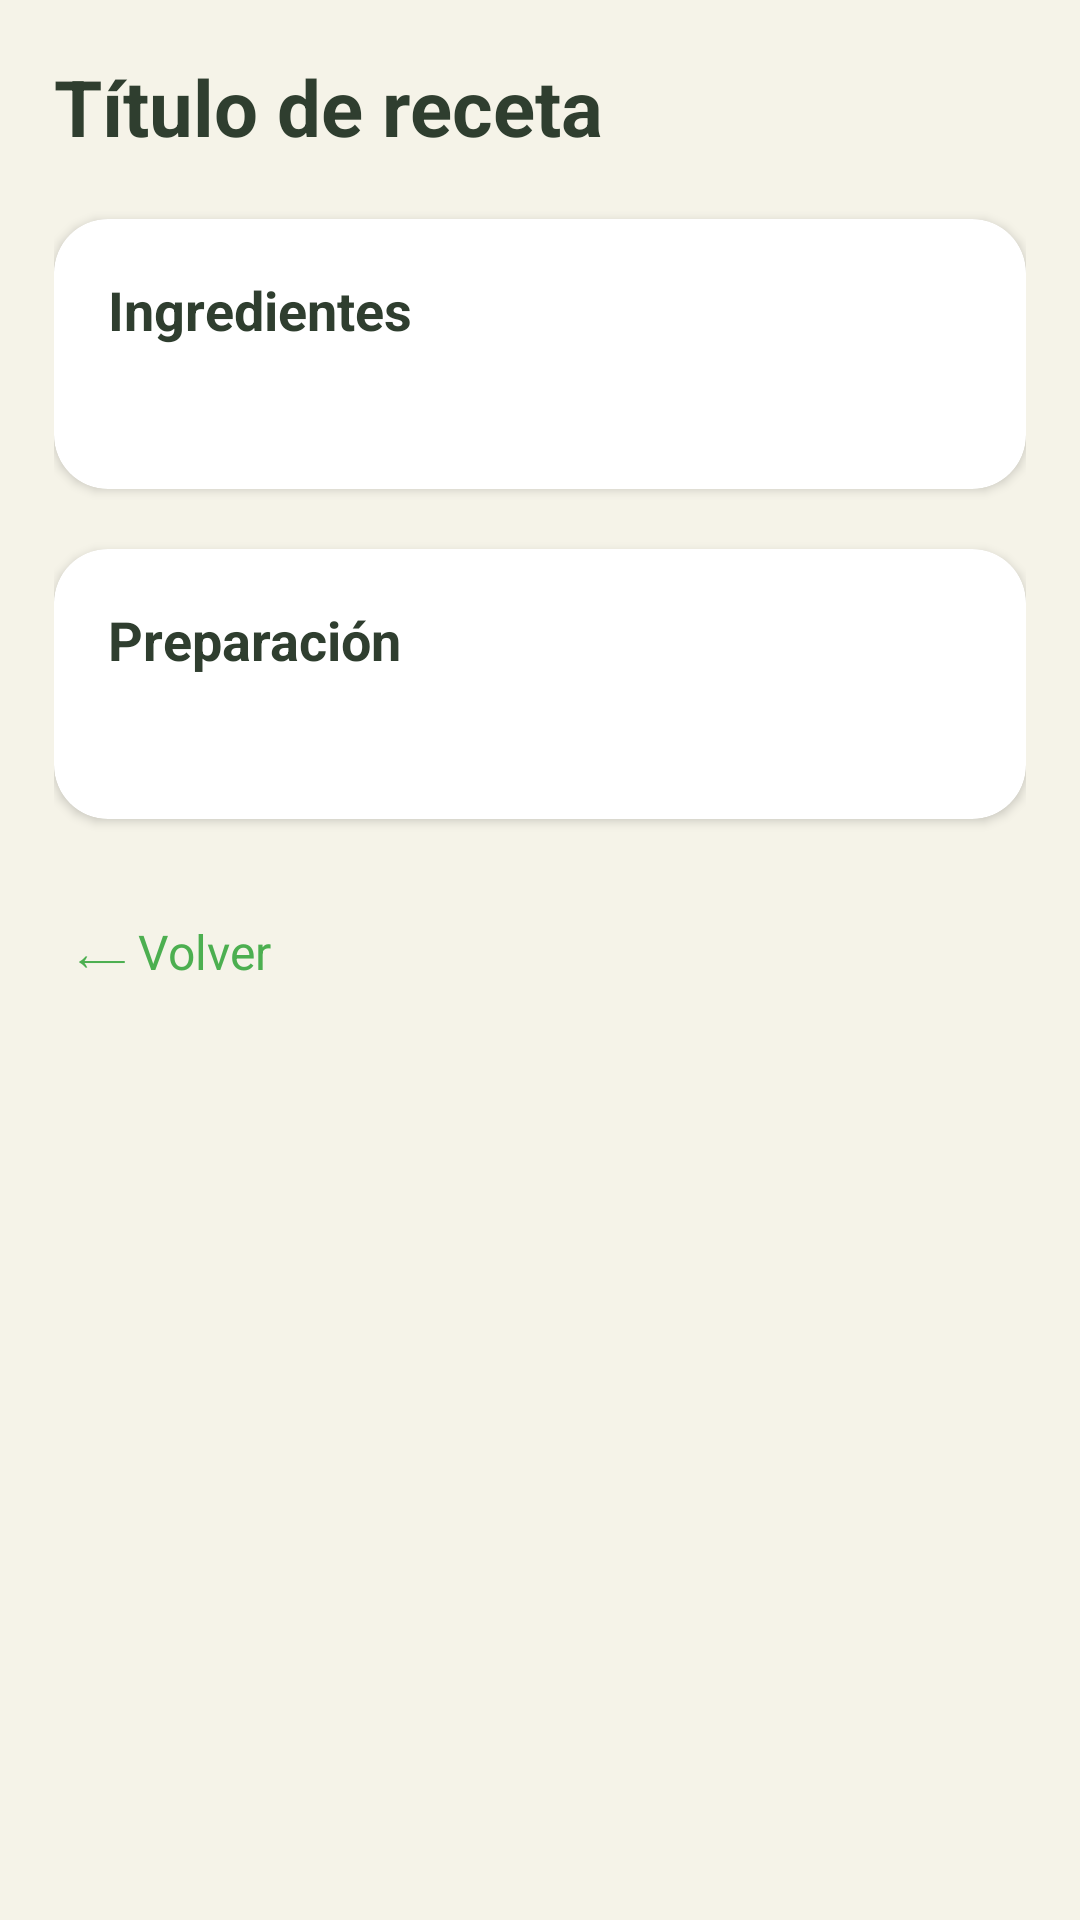

Layout XML and referenced resources for this Android screen:
<!-- AndroidManifest.xml: application theme Theme.VidaEnEquilibrio -->
<!-- res/layout/fragment_detalle_receta.xml -->
<?xml version="1.0" encoding="utf-8"?>
<ScrollView
    xmlns:android="http://schemas.android.com/apk/res/android"
    xmlns:app="http://schemas.android.com/apk/res-auto"
    android:layout_width="match_parent"
    android:layout_height="match_parent"
    android:padding="18dp"
    android:background="@color/eco_bg">

    <LinearLayout
        android:id="@+id/detalleRoot"
        android:layout_width="match_parent"
        android:layout_height="wrap_content"
        android:orientation="vertical">

        
        <TextView
            android:id="@+id/tvTituloDetalle"
            android:layout_width="wrap_content"
            android:layout_height="wrap_content"
            android:text="Título de receta"
            android:textSize="26sp"
            android:textStyle="bold"
            android:textColor="@color/eco_text_dark"
            android:layout_marginBottom="20dp" />

        
        <androidx.cardview.widget.CardView
            android:layout_width="match_parent"
            android:layout_height="wrap_content"
            android:layout_marginBottom="20dp"
            android:backgroundTint="@color/eco_card"
            app:cardCornerRadius="18dp"
            app:cardElevation="2dp">

            <LinearLayout
                android:orientation="vertical"
                android:padding="18dp"
                android:layout_width="match_parent"
                android:layout_height="wrap_content">

                <TextView
                    android:text="Ingredientes"
                    android:textStyle="bold"
                    android:textColor="@color/eco_text_dark"
                    android:textSize="18sp"
                    android:layout_width="wrap_content"
                    android:layout_height="wrap_content" />

                <TextView
                    android:id="@+id/tvIngredientesDetalle"
                    android:layout_marginTop="8dp"
                    android:textColor="@color/eco_text_light"
                    android:textSize="16sp"
                    android:layout_width="wrap_content"
                    android:layout_height="wrap_content" />

            </LinearLayout>
        </androidx.cardview.widget.CardView>

        
        <androidx.cardview.widget.CardView
            android:layout_width="match_parent"
            android:layout_height="wrap_content"
            android:backgroundTint="@color/eco_card"
            app:cardCornerRadius="18dp"
            app:cardElevation="2dp">

            <LinearLayout
                android:orientation="vertical"
                android:padding="18dp"
                android:layout_width="match_parent"
                android:layout_height="wrap_content">

                <TextView
                    android:text="Preparación"
                    android:textStyle="bold"
                    android:textColor="@color/eco_text_dark"
                    android:textSize="18sp"
                    android:layout_width="wrap_content"
                    android:layout_height="wrap_content" />

                <TextView
                    android:id="@+id/tvDescripcionDetalle"
                    android:layout_marginTop="8dp"
                    android:textColor="@color/eco_text_light"
                    android:textSize="16sp"
                    android:layout_width="wrap_content"
                    android:layout_height="wrap_content" />
            </LinearLayout>
        </androidx.cardview.widget.CardView>

        
        <TextView
            android:id="@+id/btnVolver"
            android:text="⟵ Volver"
            android:textSize="16sp"
            android:textColor="@color/eco_green"
            android:layout_marginTop="25dp"
            android:padding="8dp"
            android:layout_width="wrap_content"
            android:layout_height="wrap_content" />

    </LinearLayout>

</ScrollView>
<!-- resources referenced by this layout -->
<resources>
  <color name="eco_bg">#F5F3E8</color>
  <color name="eco_card">#FFFFFF</color>
  <color name="eco_green">#4CAF50</color>
  <color name="eco_text_dark">#2F3E2F</color>
  <color name="eco_text_light">#6B7A6B</color>
  <style name="Theme.VidaEnEquilibrio" parent="Base.Theme.VidaEnEquilibrio" />
  <style name="Base.Theme.VidaEnEquilibrio" parent="Theme.Material3.DayNight.NoActionBar">
          
          
      </style>
</resources>
